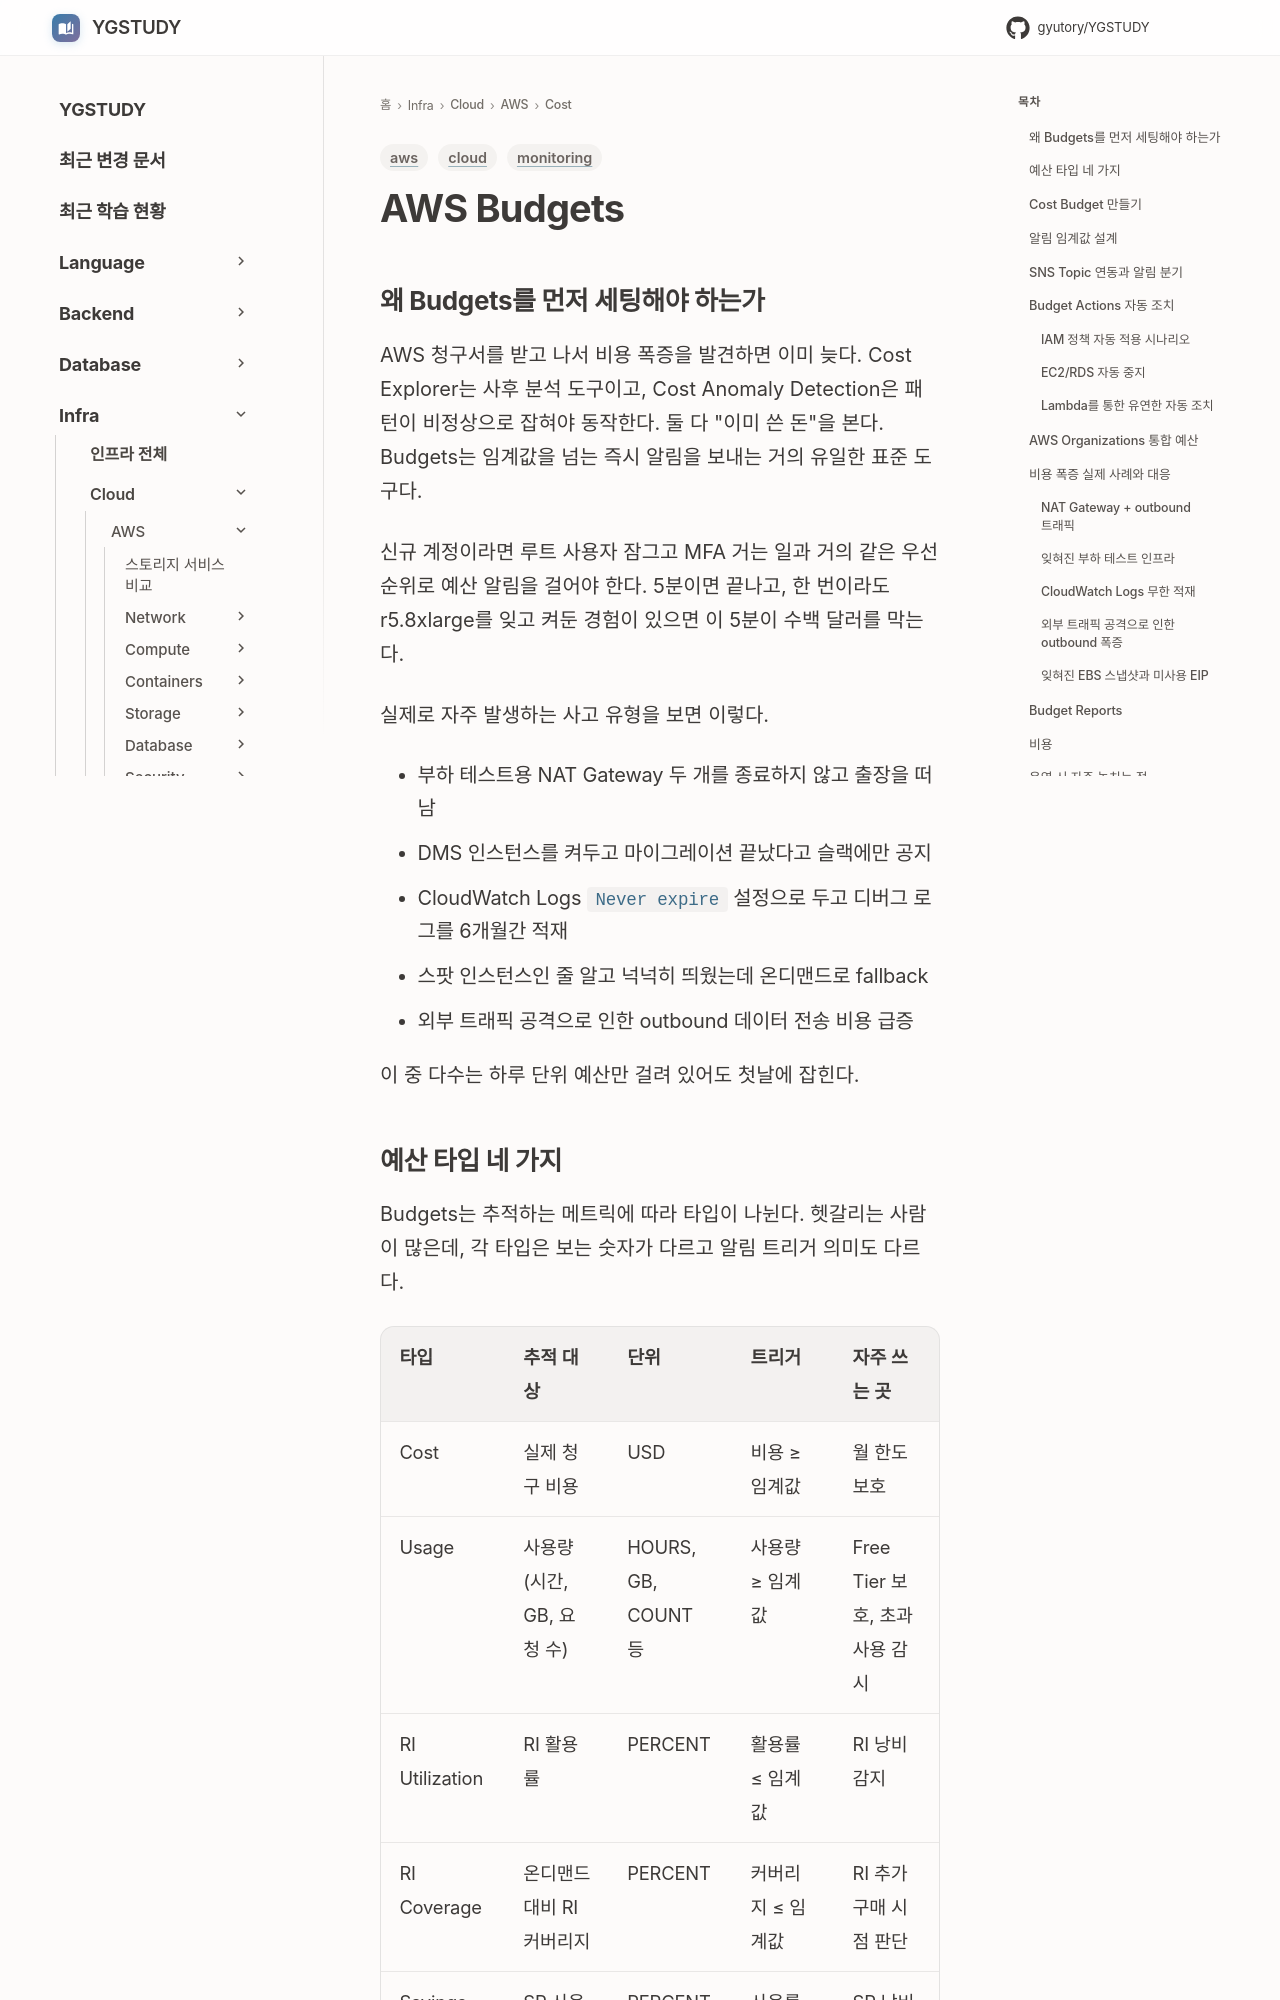

repository: GYUTORY/YGSTUDY · page: Cloud/AWS/Cost/Budgets/index.html · generator: mkdocs

---
title: AWS Budgets
tags: [aws, cloud, monitoring]
updated: 2026-10-15
---

# AWS Budgets

## 왜 Budgets를 먼저 세팅해야 하는가

AWS 청구서를 받고 나서 비용 폭증을 발견하면 이미 늦다. Cost Explorer는 사후 분석 도구이고, Cost Anomaly Detection은 패턴이 비정상으로 잡혀야 동작한다. 둘 다 "이미 쓴 돈"을 본다. Budgets는 임계값을 넘는 즉시 알림을 보내는 거의 유일한 표준 도구다.

신규 계정이라면 루트 사용자 잠그고 MFA 거는 일과 거의 같은 우선순위로 예산 알림을 걸어야 한다. 5분이면 끝나고, 한 번이라도 r5.8xlarge를 잊고 켜둔 경험이 있으면 이 5분이 수백 달러를 막는다.

실제로 자주 발생하는 사고 유형을 보면 이렇다.

- 부하 테스트용 NAT Gateway 두 개를 종료하지 않고 출장을 떠남
- DMS 인스턴스를 켜두고 마이그레이션 끝났다고 슬랙에만 공지
- CloudWatch Logs `Never expire` 설정으로 두고 디버그 로그를 6개월간 적재
- 스팟 인스턴스인 줄 알고 넉넉히 띄웠는데 온디맨드로 fallback
- 외부 트래픽 공격으로 인한 outbound 데이터 전송 비용 급증

이 중 다수는 하루 단위 예산만 걸려 있어도 첫날에 잡힌다.
